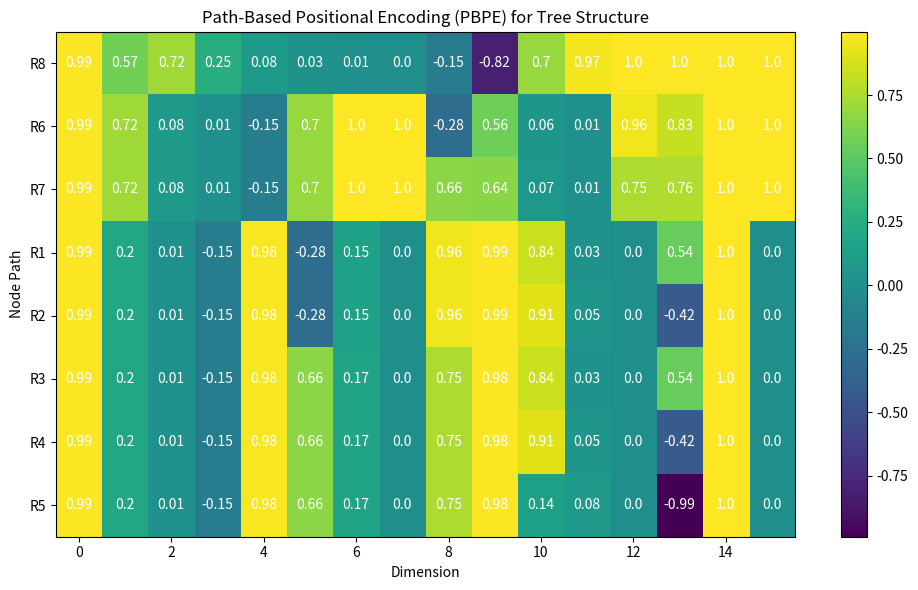

The matplotlib source for this figure:
"""
树结构：

 * 4 <NL> A0 E5
 * 41 <NL> A0 C5
 * 411 <L> B0 C1
 * 412 <L> B3 C4
 * 413 <L> A4 B5
 * 42 <NL> D2 E5
 * 421 <L> D2 E3
 * 422 <L> D2 E3
 * 423 <L> D4 E5
"""

import numpy as np
import matplotlib.pyplot as plt
import time

time = time.strftime("%m%d%H%M", time.localtime())


# 1. 正余弦编码（Sinusoidal Encoding） - 适用于序列结构
def sinusoidal_encoding(position, dim):
    """
    生成正余弦位置编码
    :param position: 位置
    :param dim: 嵌入维度
    :return: 对应位置的正余弦编码
    """
    angle_rates = 1 / np.power(10000, (2 * (np.arange(dim) // 2)) / np.float32(dim))  # 计算角度比率
    angles = position * angle_rates  # 计算每个位置的角度

    # angles[::2]：从数组中取偶数索引的元素（对应正弦部分）
    # angles[1::2]：从数组中取奇数索引的元素（对应余弦部分）
    return np.concatenate([np.sin(angles[::2]), np.cos(angles[1::2])])


# 2. Path-Based Positional Encoding（PBPE） - 适用于树结构
def pbpe_encoding(path, max_depth, dim, alpha=1):
    """
    基于路径的位置编码（PBPE）
    :param path: 从根节点到目标节点的路径（如[1, 2, 4]）
    :param max_depth: 树的最大深度
    :param dim: 编码维度
    :param alpha: 层次权重系数（默认值为-0.5）
    :return: 对应路径的PBPE编码
    """
    # 初始化位置编码
    position_enc = np.zeros(dim)
    path_length = len(path)

    # 为每个节点生成正余弦编码，并考虑层次影响
    for i in range(path_length):
        # 计算当前层次的权重：权重为alpha的i次方
        layer_weight = alpha ** i  # 例如第一层为alpha^0，第二层为alpha^1，依此类推

        # 为节点生成正余弦编码
        sin_cos_encoding = sinusoidal_encoding(path[i], dim // path_length)

        # 调整每个节点的编码以考虑其层次权重
        position_enc[i * (dim // path_length):(i + 1) * (dim // path_length)] = layer_weight * sin_cos_encoding

    # # 根节点处理：可以增强根节点的影响（根据需求可调整）
    # if path_length == 1:  # 根节点
    #     position_enc *= 2  # 假设增强根节点的影响

    return position_enc


def pbpe_encoding_with_weight(path, max_depth, dim, alpha=-0.5):
    """
    基于路径的位置编码（PBPE）
    :param path: 从根节点到目标节点的路径（如[1, 2, 4]）
    :param max_depth: 树的最大深度
    :param dim: 编码维度
    :param alpha: 层次权重系数（默认值为-0.5）
    :return: 对应路径的PBPE编码
    """
    # 初始化路径编码
    position_enc = np.zeros(dim)
    path_length = len(path)

    # 为每个节点生成正余弦编码，并将它们拼接成路径编码
    for i in range(path_length):
        sin_cos_encoding = sinusoidal_encoding(path[i], dim // path_length)  # 为节点生成正余弦编码
        position_enc[i * (dim // path_length):(i + 1) * (dim // path_length)] = sin_cos_encoding

    # 计算层次权重：对整个路径编码乘以层次权重（alpha的path_length次方）
    layer_weight = alpha ** (path_length - 1)  # 计算路径的层次权重：假设路径长度为3，根节点的权重为1，第二层为alpha，第三层为alpha^2
    position_enc = position_enc * layer_weight # 对整个路径编码乘以层次权重

    # # 根节点处理：可以增强根节点的影响（根据需求可调整）
    # if path_length == 1:  # 根节点
    #     path_encoding *= 2  # 假设增强根节点的影响

    return position_enc


# 3. 计算树中每个节点的位置编码
def calculate_node_encodings(tree_structure, max_depth, dim, alpha=-0.5):
    """
    计算树中每个节点的位置编码
    :param tree_structure: 树的结构，节点的路径信息（如[[8], [8, 6], [8, 7], [8, 6, 1], [8, 6, 2], [8, 7, 1], [8, 7, 2], [8, 7, 3]]）
    :param dim: 编码维度
    :return: 所有节点的位置编码
    """
    node_encodings = []

    # 遍历树的每一个节点
    for path in tree_structure:
        encoding = pbpe_encoding(path, max_depth, dim, alpha)
        node_encodings.append(encoding)

    return np.array(node_encodings)


# 3. 提取树结构中的位置编码（去除节点信息）
def extract_position_encoding():
    # 树结构的路径（如路径从根节点到叶节点）
    max_depth = 3  # 树的最大深度为2
    tree_paths = [
        [8],  # 根节点
        [8, 6],
        [8, 7],
        [8, 6, 1],
        [8, 6, 2],
        [8, 7, 1],
        [8, 7, 2],
        [8, 7, 3],
    ]  # 树的路径

    # 提取每个路径的PBPE编码（去除节点信息）
    pbpe_codes = np.array([pbpe_encoding(path, max_depth, 16, alpha=1) for path in tree_paths])  # 假设编码维度为16

    # 确保 pbpe_codes 统一为相同的形状
    return pbpe_codes


# 4. 绘制编码结果
# 绘制编码结果
def visualize_position_encoding():
    # 提取树结构中的位置编码
    pbpe_codes = extract_position_encoding()

    # 可视化位置编码
    fig, ax = plt.subplots(figsize=(10, 6))
    cax = ax.imshow(pbpe_codes, cmap='viridis', aspect='auto')
    ax.set_title('Path-Based Positional Encoding (PBPE) for Tree Structure')
    ax.set_ylabel('Node Path')
    ax.set_xlabel('Dimension')

    # 设置y轴标签为节点ID
    ax.set_yticks(np.arange(len(pbpe_codes)))  # 设置y轴位置
    # ax.set_yticklabels([f'Node {i+1}' for i in range(len(pbpe_codes))])  # 设置y轴标签为节点ID
    ax.set_yticklabels(['R8', 'R6', 'R7', 'R1', 'R2', 'R3', 'R4', 'R5'])  # 设置y轴标签为节点ID

    # 在每个格子中显示其对应的值
    for i in range(len(pbpe_codes)):
        for j in range(pbpe_codes.shape[1]):
            value = round(pbpe_codes[i, j], 2)  # 取小数点后两位
            ax.text(j, i, str(value), ha="center", va="center", color="white", fontsize=10)

    # 添加色条
    fig.colorbar(cax)

    # 保存图像到文件
    plt.tight_layout()
    plt.savefig(f'PBPE_posEnc_{time}.png')
    print("图像已保存为 'PBPE_position_encoding.png'")


if __name__ == '__main__':
    # 运行并可视化
    visualize_position_encoding()

if __name__ == '__main1__':
    # 示例：树结构
    tree_structure = {
        '4': ['41', '42'],
        '41': ['411', '412', '413'],
        '42': ['421', '422', '423']
    }

    # 树的最大深度（假设树的最大深度为3）
    max_depth = 3

    # 示例：对路径 [4, 41, 411] 进行编码
    path = [4, 41, 411]
    dim = 6  # 编码维度

    # 获取对应路径的PBPE编码
    encoded_position = pbpe_encoding(path, max_depth, dim)

    print(f"Encoded Position for path {path}:")
    print(encoded_position)
